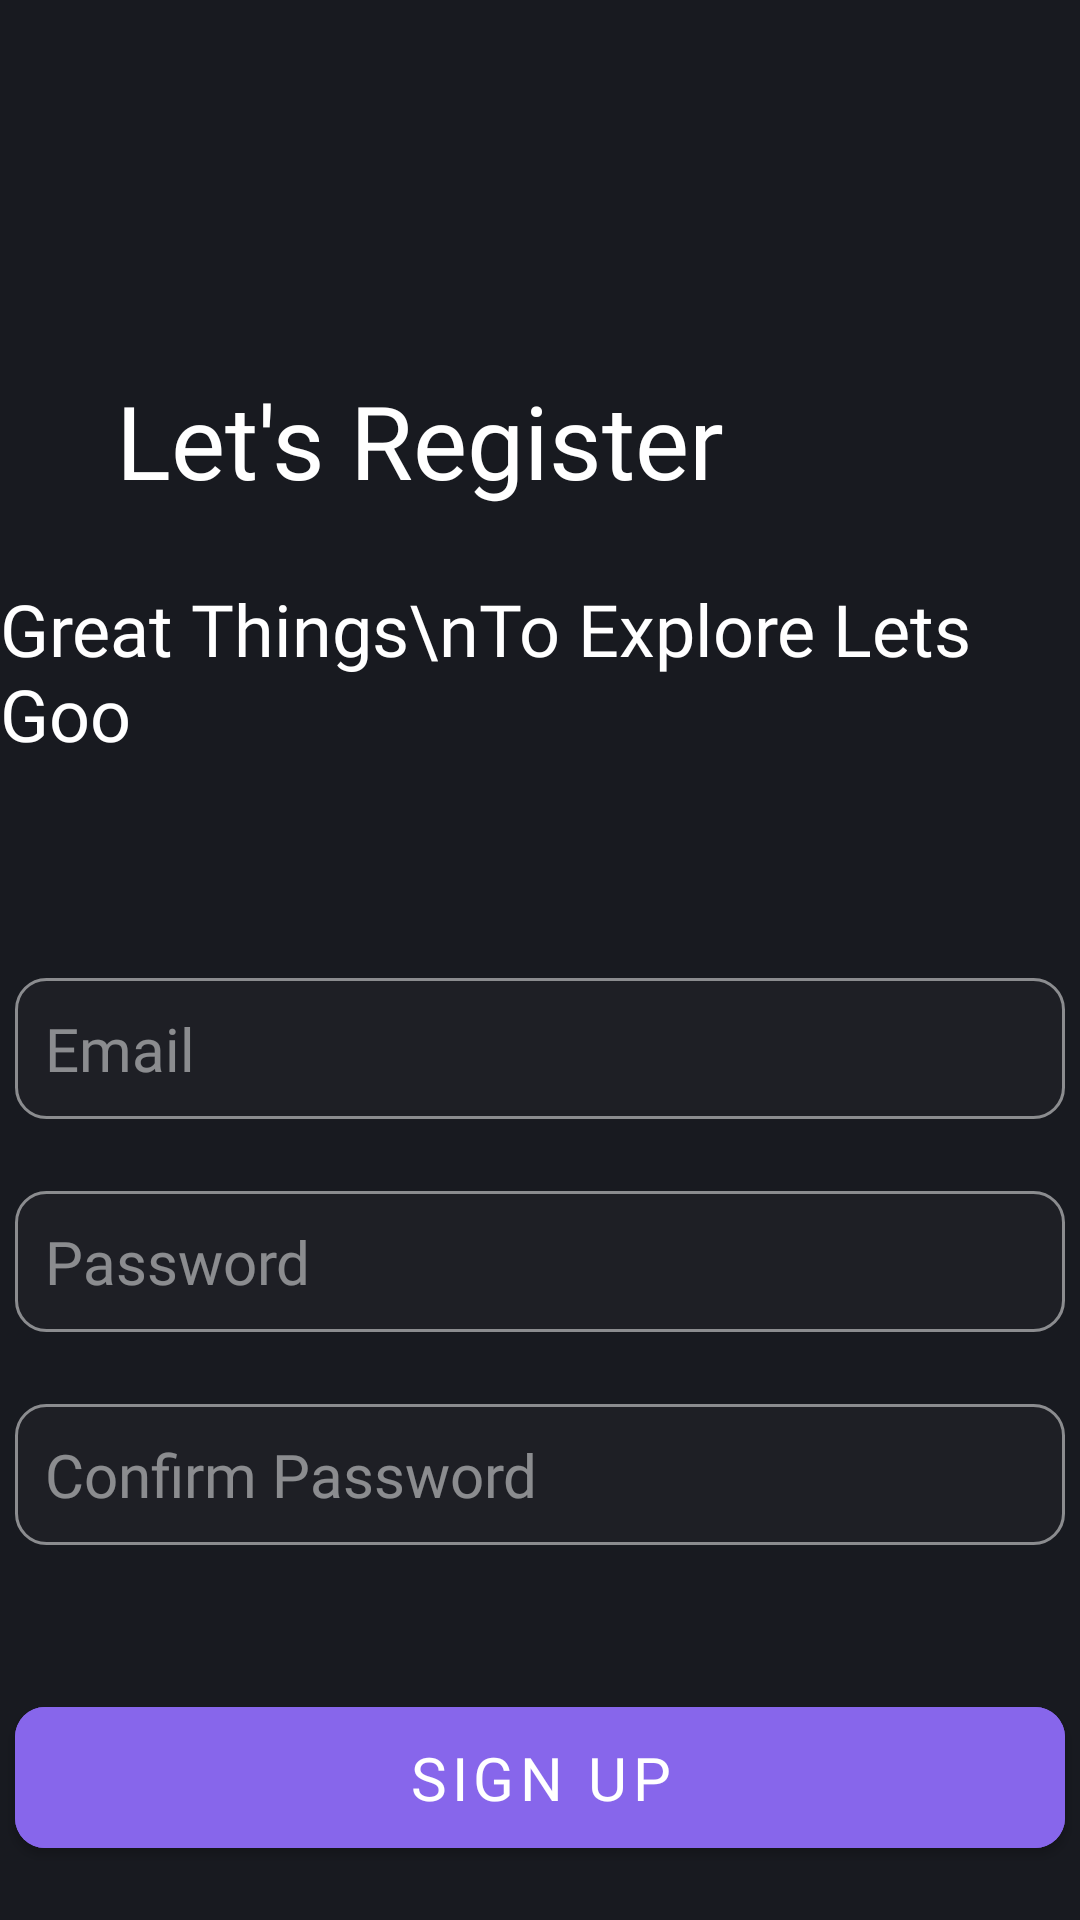

Reconstruct the res/layout file that produces this screen, plus the resources it refers to.
<!-- AndroidManifest.xml: application theme Theme.MyApplication -->
<!-- res/layout/activity_registration.xml -->
<?xml version="1.0" encoding="utf-8"?>
<androidx.constraintlayout.widget.ConstraintLayout xmlns:android="http://schemas.android.com/apk/res/android"
    xmlns:app="http://schemas.android.com/apk/res-auto"
    xmlns:tools="http://schemas.android.com/tools"
    android:layout_width="match_parent"
    android:layout_height="match_parent"
    android:background="@color/bg_primary"
    tools:context=".Registration">

    <TextView
        android:id="@+id/textView2"
        android:layout_width="wrap_content"
        android:layout_height="wrap_content"
        android:layout_marginTop="124dp"
        android:fontFamily="@font/montserrat_bold"
        android:text="Let's Register"
        android:textColor="@color/bg_white"
        android:textSize="34sp"
        app:layout_constraintEnd_toEndOf="parent"
        app:layout_constraintHorizontal_bias="0.246"
        app:layout_constraintStart_toStartOf="parent"
        app:layout_constraintTop_toTopOf="parent" />

    <TextView
        android:id="@+id/textView3"
        android:layout_width="wrap_content"
        android:layout_height="wrap_content"
        android:layout_marginTop="24dp"
        android:fontFamily="@font/montserrat_medium"
        android:text="Great Things\nTo Explore Lets Goo"
        android:textColor="@color/bg_white"
        android:textSize="24sp"
        app:layout_constraintEnd_toEndOf="parent"
        app:layout_constraintHorizontal_bias="0.25"
        app:layout_constraintStart_toStartOf="parent"
        app:layout_constraintTop_toBottomOf="@+id/textView2" />

    <TextView
        android:id="@+id/tvSignIn"
        android:layout_width="wrap_content"
        android:layout_height="wrap_content"
        android:layout_marginStart="8dp"
        android:layout_marginTop="16dp"
        android:fontFamily="@font/montserrat_medium"
        android:text="Sign In"
        android:textColor="@color/bg_white"
        android:textSize="16sp"
        app:layout_constraintStart_toEndOf="@+id/textView6"
        app:layout_constraintTop_toBottomOf="@+id/btnSignUp" />

    <TextView
        android:id="@+id/textView6"
        android:layout_width="wrap_content"
        android:layout_height="wrap_content"
        android:layout_marginStart="72dp"
        android:layout_marginTop="16dp"
        android:alpha="0.5"
        android:fontFamily="@font/montserrat_medium"
        android:text="Already Registered ?"
        android:textColor="@color/bg_white"
        android:textSize="16sp"
        app:layout_constraintStart_toStartOf="parent"
        app:layout_constraintTop_toBottomOf="@+id/btnSignUp" />

    <EditText
        android:id="@+id/etEmailSignUp"
        android:layout_width="wrap_content"
        android:layout_height="wrap_content"
        android:layout_marginTop="72dp"
        android:width="350dp"
        android:alpha="0.5"
        android:background="@drawable/custom_input"
        android:ems="10"
        android:fontFamily="@font/montserrat"
        android:hint="Email"
        android:inputType="text"
        android:padding="10dp"
        android:textColor="@color/bg_white"
        android:textColorHint="@color/bg_white"
        android:textSize="20sp"
        app:layout_constraintEnd_toEndOf="parent"
        app:layout_constraintStart_toStartOf="parent"
        app:layout_constraintTop_toBottomOf="@+id/textView3" />

    <EditText
        android:id="@+id/etPassSignUp"
        android:layout_width="wrap_content"
        android:layout_height="wrap_content"
        android:layout_marginTop="24dp"
        android:width="350dp"
        android:alpha="0.5"
        android:background="@drawable/custom_input"
        android:ems="10"
        android:fontFamily="@font/montserrat"
        android:hint="Password"
        android:inputType="text"
        android:padding="10dp"
        android:textColor="@color/bg_white"
        android:textColorHint="@color/bg_white"
        android:textSize="20sp"
        app:layout_constraintEnd_toEndOf="parent"
        app:layout_constraintHorizontal_bias="0.508"
        app:layout_constraintStart_toStartOf="parent"
        app:layout_constraintTop_toBottomOf="@+id/etEmailSignUp" />

    <EditText
        android:id="@+id/etRePassSignUp"
        android:layout_width="wrap_content"
        android:layout_height="wrap_content"
        android:layout_marginTop="24dp"
        android:width="350dp"
        android:alpha="0.5"
        android:background="@drawable/custom_input"
        android:ems="10"
        android:fontFamily="@font/montserrat"
        android:hint="Confirm Password"
        android:inputType="text"
        android:padding="10dp"
        android:textColor="@color/bg_white"
        android:textColorHint="@color/bg_white"
        android:textSize="20sp"
        app:layout_constraintEnd_toEndOf="parent"
        app:layout_constraintHorizontal_bias="0.508"
        app:layout_constraintStart_toStartOf="parent"
        app:layout_constraintTop_toBottomOf="@+id/etPassSignUp" />

    <Button
        android:id="@+id/btnSignUp"
        android:layout_width="wrap_content"
        android:layout_height="wrap_content"
        android:layout_marginTop="48dp"
        android:width="350dp"
        android:backgroundTint="@color/bg_btn"
        android:fontFamily="@font/montserrat_bold"
        android:padding="10dp"
        android:text="SIGN UP"
        android:textSize="20sp"
        app:cornerRadius="10dp"
        app:layout_constraintEnd_toEndOf="parent"
        app:layout_constraintHorizontal_bias="0.508"
        app:layout_constraintStart_toStartOf="parent"
        app:layout_constraintTop_toBottomOf="@+id/etRePassSignUp" />

</androidx.constraintlayout.widget.ConstraintLayout>
<!-- resources referenced by this layout -->
<resources>
  <color name="bg_btn">#8766EB</color>
  <color name="bg_primary">#181A20</color>
  <color name="bg_white">#FFFFFF</color>
  <!-- drawable custom_input (drawable) -->
  <?xml version="1.0" encoding="utf-8"?>
  <selector xmlns:android="http://schemas.android.com/apk/res/android">
  
  
  
  
  
  
  
  
      <item android:state_enabled="true" >
          <shape android:shape="rectangle">
              <solid android:color="@color/bg_secondary"/>
              <corners android:radius="10dp"/>
              <stroke android:color="@color/bg_white"  android:width="1dp"/>
          </shape>
      </item>
  </selector>
  <style name="Theme.MyApplication" parent="Base.Theme.MyApplication" />
  <color name="bg_secondary">#24252B</color>
  <style name="Base.Theme.MyApplication" parent="Theme.MaterialComponents.DayNight.NoActionBar">
  
  
  
          <item name="android:navigationBarColor">@color/black</item>
          <item name="android:statusBarColor">@color/bg_primary</item>
      </style>
  <color name="black">#FF000000</color>
</resources>
